The GitHub repository kORNkin/InspireLab-SeaGrapeDetection contains a labelled image folder "crops" with 3 categories: darkening, harvestable, whitening. Examples follow, each with its label.

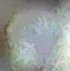
Label: whitening

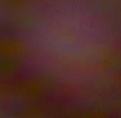
Label: darkening

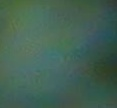
Label: harvestable

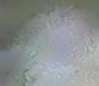
Label: whitening

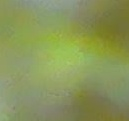
Label: harvestable

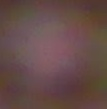
Label: darkening
